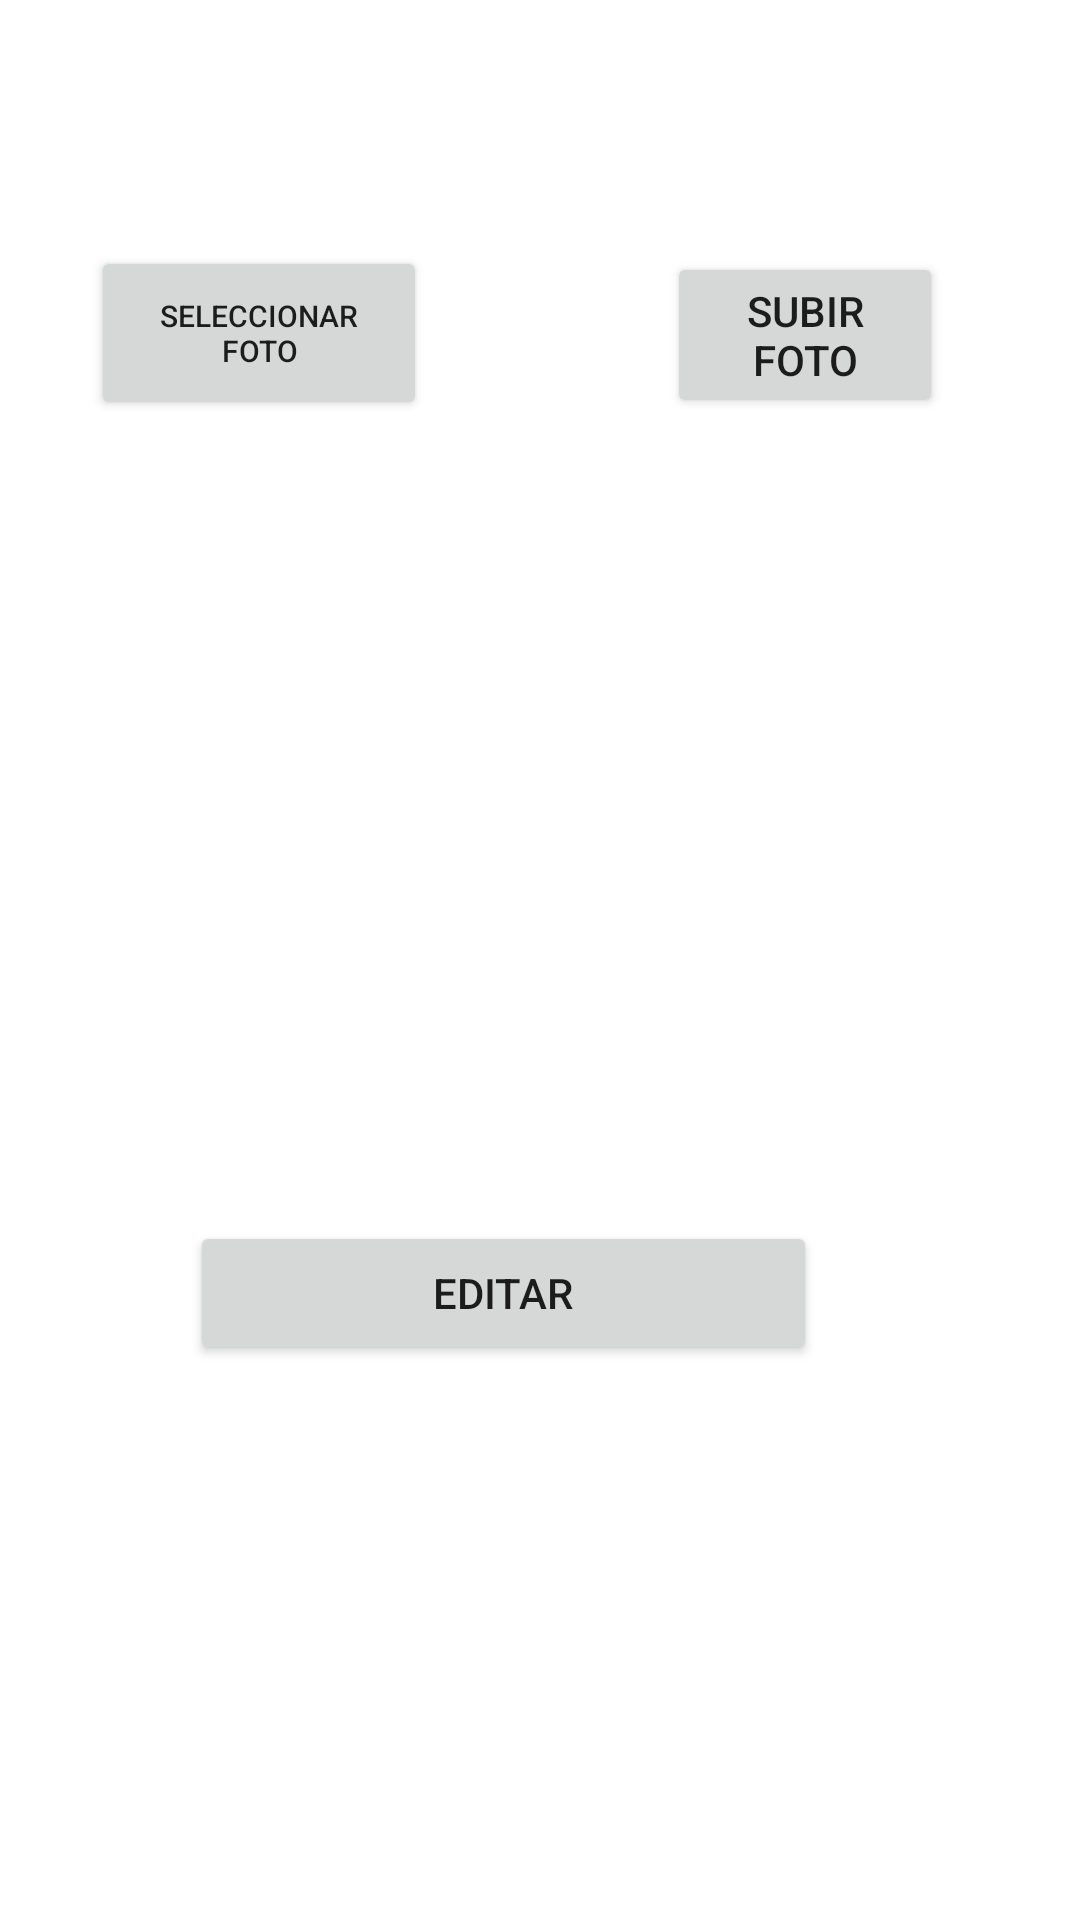

This screen was rendered from an Android layout file. Write that file and the resources it references.
<!-- AndroidManifest.xml: application theme Theme.Matchfoundfinal -->
<!-- res/layout/activity_perfil.xml -->
<?xml version="1.0" encoding="utf-8"?>
<androidx.constraintlayout.widget.ConstraintLayout xmlns:android="http://schemas.android.com/apk/res/android"
    xmlns:app="http://schemas.android.com/apk/res-auto"
    xmlns:tools="http://schemas.android.com/tools"
    android:layout_width="match_parent"
    android:layout_height="match_parent"
    android:background="@drawable/background4"
    tools:context=".cliente.PerfilActivity">

    <LinearLayout
        android:layout_width="414dp"
        android:layout_height="638dp"
        android:orientation="horizontal"
        app:layout_constraintBottom_toBottomOf="parent"
        app:layout_constraintEnd_toEndOf="parent"
        app:layout_constraintStart_toStartOf="parent"
        app:layout_constraintTop_toTopOf="parent">

        <LinearLayout
            android:layout_width="match_parent"
            android:layout_height="652dp"
            android:orientation="vertical">

            <TextView
                android:id="@+id/textViewNombrePerfil"
                android:layout_width="match_parent"
                android:layout_height="wrap_content"
                android:text="Nombre"
                android:textAlignment="center"
                android:textColor="@color/white" />

            <LinearLayout
                android:layout_width="match_parent"
                android:layout_height="32dp"
                android:orientation="horizontal">

            </LinearLayout>

            <ImageView
                android:id="@+id/imageViewPerfil"
                android:layout_width="match_parent"
                android:layout_height="wrap_content"
                tools:srcCompat="@tools:sample/avatars" />

            <LinearLayout
                android:layout_width="match_parent"
                android:layout_height="30dp"
                android:orientation="vertical"></LinearLayout>

            <LinearLayout
                android:layout_width="399dp"
                android:layout_height="wrap_content"
                android:orientation="horizontal">

                <LinearLayout
                    android:layout_width="57dp"
                    android:layout_height="match_parent"
                    android:orientation="horizontal"></LinearLayout>

                <Button
                    android:id="@+id/buttonSelectFoto"
                    android:layout_width="112dp"
                    android:layout_height="58dp"
                    android:text="Seleccionar foto"
                    android:textSize="10sp" />

                <LinearLayout
                    android:layout_width="80dp"
                    android:layout_height="match_parent"
                    android:orientation="horizontal"></LinearLayout>

                <Button
                    android:id="@+id/buttonSubirFoto"
                    android:layout_width="115dp"
                    android:layout_height="wrap_content"
                    android:layout_weight="1"
                    android:text="Subir foto" />

                <LinearLayout
                    android:layout_width="58dp"
                    android:layout_height="70dp"
                    android:orientation="horizontal"></LinearLayout>
            </LinearLayout>

            <LinearLayout
                android:layout_width="match_parent"
                android:layout_height="45dp"
                android:orientation="horizontal">

                <LinearLayout
                    android:layout_width="57dp"
                    android:layout_height="44dp"
                    android:orientation="horizontal"></LinearLayout>

                <TextView
                    android:id="@+id/textView8"
                    android:layout_width="283dp"
                    android:layout_height="match_parent"
                    android:text="Descripcion"
                    android:textColor="@color/white" />

                <LinearLayout
                    android:layout_width="70dp"
                    android:layout_height="match_parent"
                    android:orientation="horizontal"></LinearLayout>
            </LinearLayout>

            <LinearLayout
                android:layout_width="match_parent"
                android:layout_height="66dp"
                android:orientation="horizontal">

                <LinearLayout
                    android:layout_width="56dp"
                    android:layout_height="match_parent"
                    android:orientation="horizontal"></LinearLayout>

                <TextView
                    android:id="@+id/textViewDescripcionPerfil"
                    android:layout_width="285dp"
                    android:layout_height="67dp"
                    android:text="TextView"
                    android:textColor="@color/white" />

                <LinearLayout
                    android:layout_width="68dp"
                    android:layout_height="match_parent"
                    android:orientation="horizontal"></LinearLayout>
            </LinearLayout>

            <LinearLayout
                android:layout_width="match_parent"
                android:layout_height="32dp"
                android:orientation="vertical"></LinearLayout>

            <LinearLayout
                android:layout_width="match_parent"
                android:layout_height="50dp"
                android:orientation="horizontal">

                <LinearLayout
                    android:layout_width="57dp"
                    android:layout_height="48dp"
                    android:orientation="horizontal"></LinearLayout>

                <TextView
                    android:id="@+id/textView10"
                    android:layout_width="280dp"
                    android:layout_height="50dp"
                    android:text="Rol preferido"
                    android:textColor="@color/white" />

                <LinearLayout
                    android:layout_width="match_parent"
                    android:layout_height="51dp"
                    android:orientation="horizontal"></LinearLayout>
            </LinearLayout>

            <LinearLayout
                android:layout_width="match_parent"
                android:layout_height="62dp"
                android:orientation="horizontal">

                <LinearLayout
                    android:layout_width="59dp"
                    android:layout_height="match_parent"
                    android:orientation="horizontal">

                </LinearLayout>

                <TextView
                    android:id="@+id/textViewAgentePerfil"
                    android:layout_width="286dp"
                    android:layout_height="match_parent"
                    android:text="TextView"
                    android:textColor="@color/white" />

                <LinearLayout
                    android:layout_width="match_parent"
                    android:layout_height="match_parent"
                    android:orientation="horizontal">

                </LinearLayout>

            </LinearLayout>

            <LinearLayout
                android:layout_width="match_parent"
                android:layout_height="107dp"
                android:orientation="horizontal">

                <LinearLayout
                    android:layout_width="match_parent"
                    android:layout_height="match_parent"
                    android:orientation="horizontal">

                    <LinearLayout
                        android:layout_width="80dp"
                        android:layout_height="46dp"
                        android:layout_weight="1"
                        android:orientation="horizontal"></LinearLayout>

                    <Button
                        android:id="@+id/btnEditarPerfil"
                        android:layout_width="199dp"
                        android:layout_height="wrap_content"
                        android:layout_weight="1"
                        android:text="Editar" />

                    <LinearLayout
                        android:layout_width="105dp"
                        android:layout_height="45dp"
                        android:layout_weight="1"
                        android:orientation="horizontal"></LinearLayout>
                </LinearLayout>
            </LinearLayout>

        </LinearLayout>
    </LinearLayout>

</androidx.constraintlayout.widget.ConstraintLayout>
<!-- resources referenced by this layout -->
<resources>
  <style name="Theme.Matchfoundfinal" parent="Theme.MaterialComponents.DayNight.DarkActionBar">
          
          <item name="colorPrimary">@color/purple_500</item>
          <item name="colorPrimaryVariant">@color/purple_700</item>
          <item name="colorOnPrimary">@color/white</item>
          
          <item name="colorSecondary">@color/teal_200</item>
          <item name="colorSecondaryVariant">@color/teal_700</item>
          <item name="colorOnSecondary">@color/black</item>
          
          <item name="android:statusBarColor">?attr/colorPrimaryVariant</item>
          
      </style>
  <!-- not gathered from this repository: default colours our renderer supplied (Android Studio template values) -->
  <color name="purple_500">#FF6200EE</color>
  <color name="purple_700">#FF3700B3</color>
  <color name="teal_200">#FF03DAC5</color>
  <color name="teal_700">#FF018786</color>
  <color name="black">#FF000000</color>
  <color name="white">#FFFFFFFF</color>
</resources>
